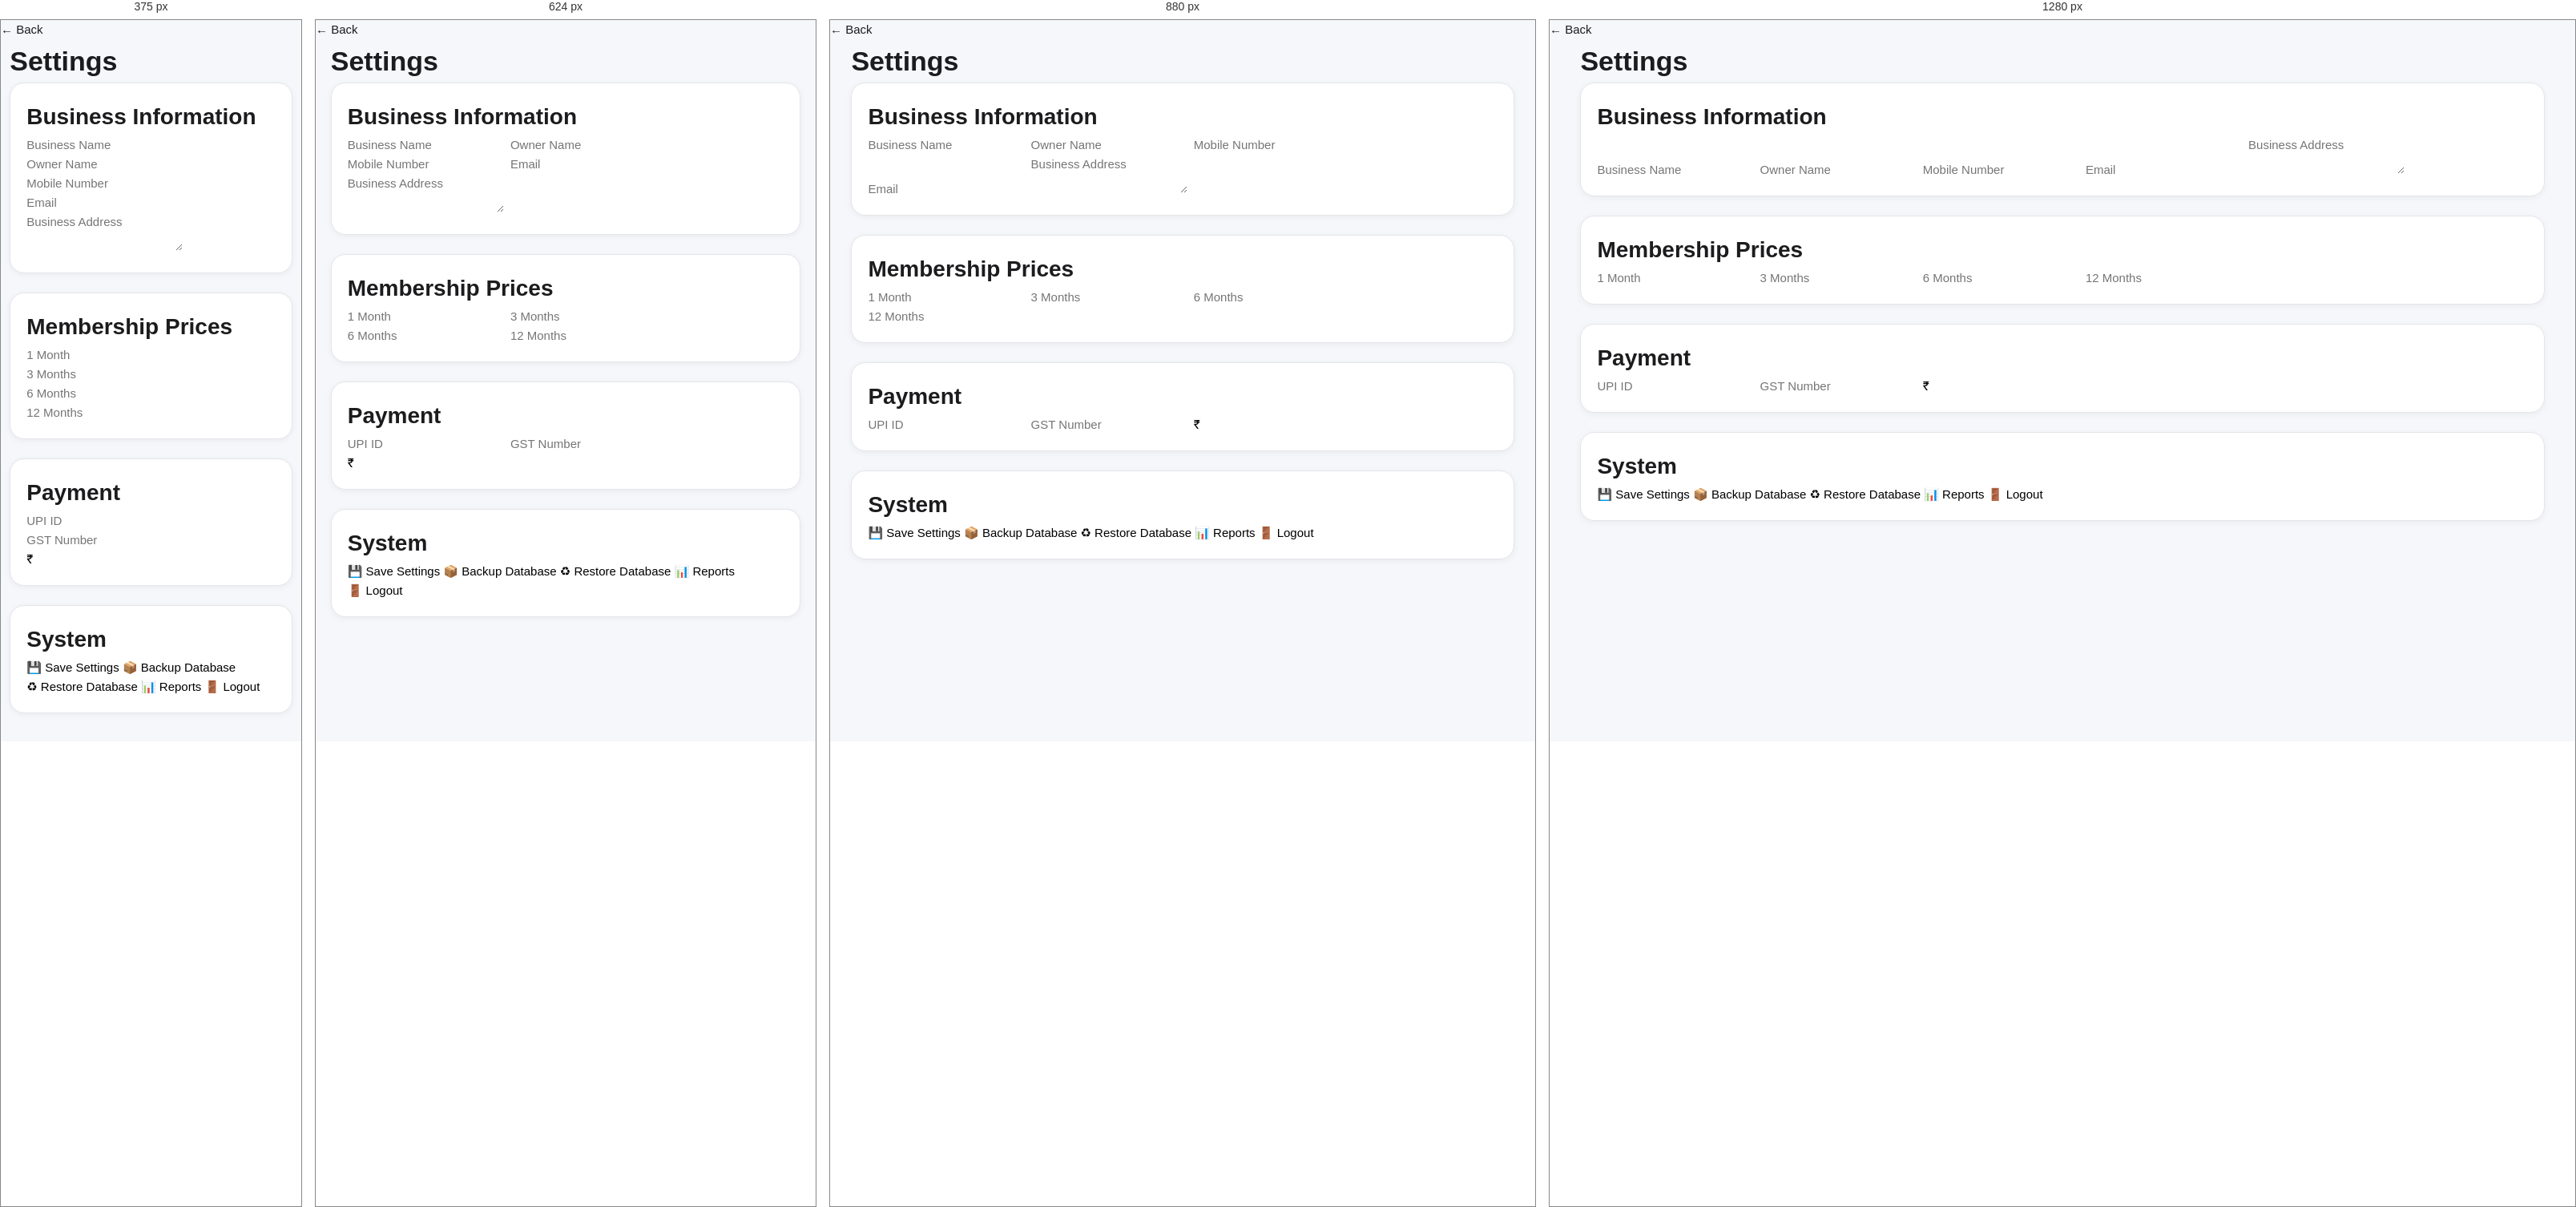
Rendered at 375 px, 624 px, 880 px and 1280 px, left to right.

<!-- file: settings.html -->
<!DOCTYPE html>
<html lang="en">

<head>

<meta charset="UTF-8">

<meta name="viewport" content="width=device-width, initial-scale=1.0">

<title>Settings</title>

<link rel="stylesheet" href="style.css">

</head>

<body>

<a href="javascript:history.back()" class="back-btn">
← Back
</a>

<div class="container">

<h1>Settings</h1>

<div class="card">

<h2>Business Information</h2>

<input id="businessName" placeholder="Business Name">

<input id="ownerName" placeholder="Owner Name">

<input id="mobile" placeholder="Mobile Number">

<input id="email" placeholder="Email">

<textarea id="address" placeholder="Business Address"></textarea>

</div>

<br>

<div class="card">

<h2>Membership Prices</h2>

<input id="price1" type="number" placeholder="1 Month">

<input id="price3" type="number" placeholder="3 Months">

<input id="price6" type="number" placeholder="6 Months">

<input id="price12" type="number" placeholder="12 Months">

</div>

<br>

<div class="card">

<h2>Payment</h2>

<input id="upi" placeholder="UPI ID">

<input id="gst" placeholder="GST Number">

<input id="currency" value="₹">

</div>

<br>

<div class="card">

<h2>System</h2>

<button onclick="saveSettings()">
💾 Save Settings
</button>

<button onclick="backupDatabase()">
📦 Backup Database
</button>

<button onclick="restoreDatabase()">
♻ Restore Database
</button>

<button onclick="location.href='reports.html'">
📊 Reports
</button>

<button onclick="logout()">
🚪 Logout
</button>

</div>

</div>

<script src="api.js"></script>

<script>

async function loadSettings(){

let s=await getSettings();

if(!s)return;

businessName.value=s.businessName||"";

ownerName.value=s.ownerName||"";

mobile.value=s.mobile||"";

email.value=s.email||"";

address.value=s.address||"";

price1.value=s.price1||500;

price3.value=s.price3||1400;

price6.value=s.price6||2700;

price12.value=s.price12||5000;

upi.value=s.upi||"";

gst.value=s.gst||"";

currency.value=s.currency||"₹";

}

async function saveSettings(){

let data={

businessName:businessName.value,

ownerName:ownerName.value,

mobile:mobile.value,

email:email.value,

address:address.value,

price1:price1.value,

price3:price3.value,

price6:price6.value,

price12:price12.value,

upi:upi.value,

gst:gst.value,

currency:currency.value

};

await saveSettings(data);

alert("Settings Saved");

}

function logout(){

localStorage.removeItem("loggedIn");

location.href="login.html";

}

loadSettings();

</script>

</body>

</html>


/* @media block from style.css */
@media(max-width:1200px){

.summary-card{

grid-column:span 6;

}

.large-card{

grid-column:span 12;

}

.small-card{

grid-column:span 12;

}

.billing-layout{

grid-template-columns:1fr;

}

.member-profile{

grid-template-columns:1fr;

}

.attendance-layout{

grid-template-columns:1fr;

}

.settings-layout{

grid-template-columns:1fr;

}

}

/* @media block from style.css */
@media(max-width:992px){

.sidebar{

left:-280px;

}

.sidebar.open{

left:0;

}

.main{

margin-left:0;

}

.menu-toggle{

display:flex;

}

.login-wrapper{

grid-template-columns:1fr;

}

.login-right{

display:none;

}

}

/* @media block from style.css */
@media(max-width:768px){

.form-grid{

grid-template-columns:1fr;

}

.payment-grid{

grid-template-columns:1fr;

}

.invoice-info{

grid-template-columns:1fr;

}

.page{

padding:16px;

}

.navbar{

padding:0 16px;

}

.search{

display:none;

}

.stats-grid{

grid-template-columns:1fr;

}

.quick-actions{

grid-template-columns:1fr 1fr;

}

}

/* @media block from style.css */
@media(max-width:480px){

.quick-actions{

grid-template-columns:1fr;

}

.btn{

width:100%;

}

.page-header{

flex-direction:column;

align-items:flex-start;

gap:15px;

}

.page-actions{

width:100%;

flex-direction:column;

}

.invoice{

padding:20px;

}

.receipt{

width:100%;

}

}